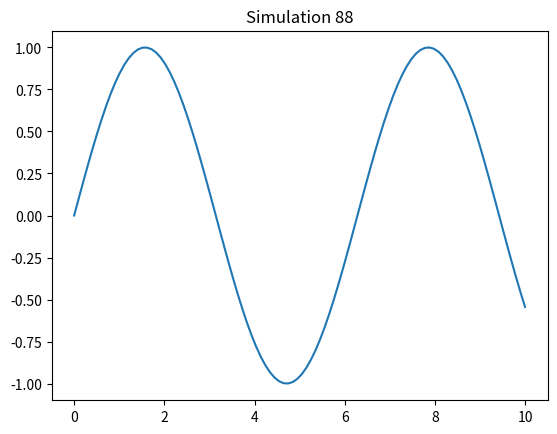

Generate this figure with matplotlib:
%matplotlib inline
import numpy as np
import matplotlib.pyplot as plt
x = np.linspace(0, 10, 100)
y = np.sin(x)
plt.plot(x, y)
plt.title('Simulation 88')
plt.show()
